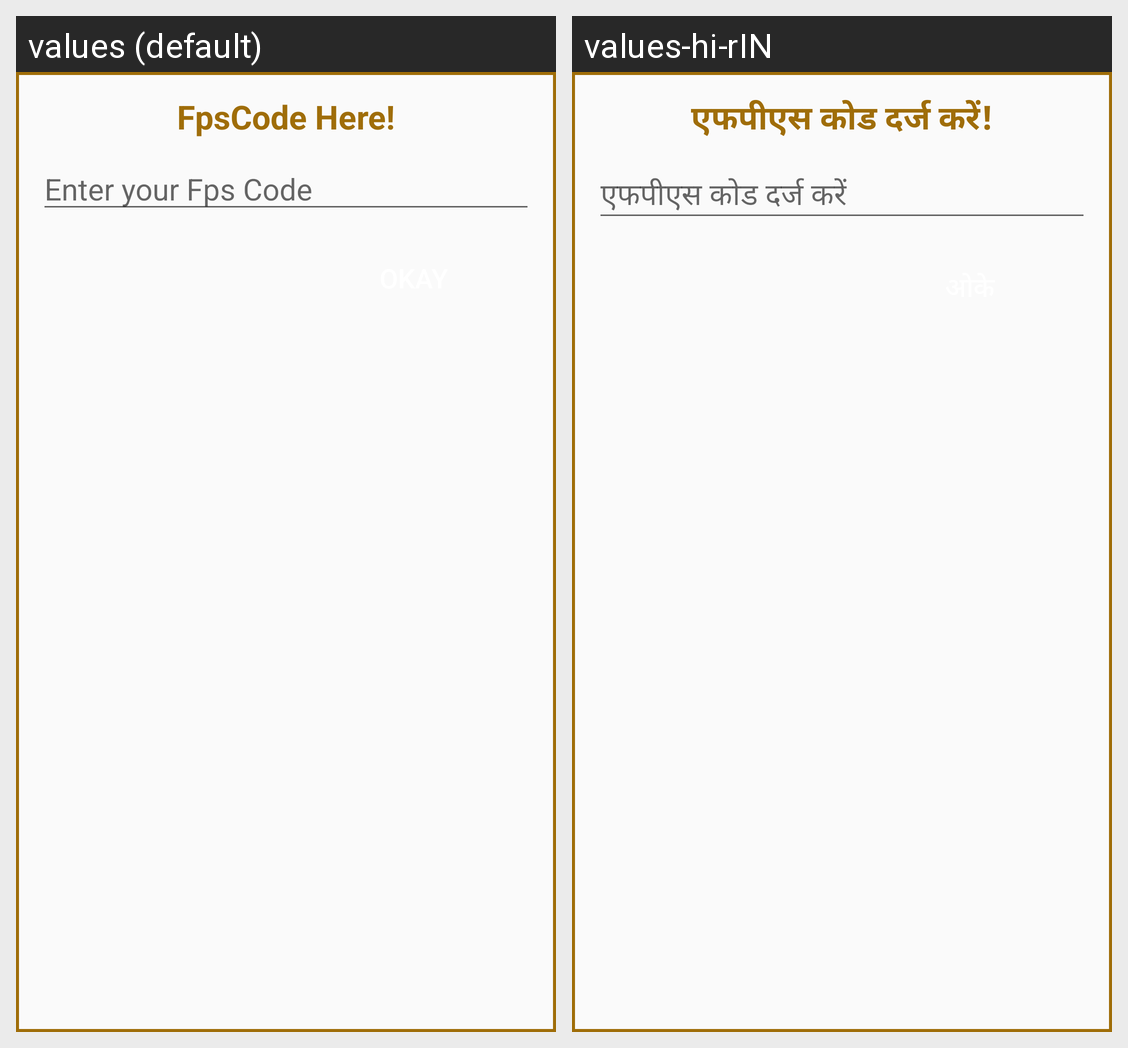

Translations of the strings shown on this Android screen, per locale in the grid:
Android screen res/layout/activity_coustomfpsdialoge.xml rendered under 2 locales, left to right: values (default), values-hi-rIN. Device: Nexus 5 (rendered at 1080×1920; each locale shown at half size, 540×960, under a caption strip naming it); theme Theme.CallMangement.
Strings drawn on this screen, with the default value and each locale's value (text and hints the layout hard-codes, and strings that could not be matched under every locale, appear in the picture but are not listed):

fpscode_here
  values: FpsCode Here!
  values-hi-rIN: एफपीएस कोड दर्ज करें!

enter_your_fps_code
  values: Enter your Fps Code
  values-hi-rIN: एफपीएस कोड दर्ज करें
